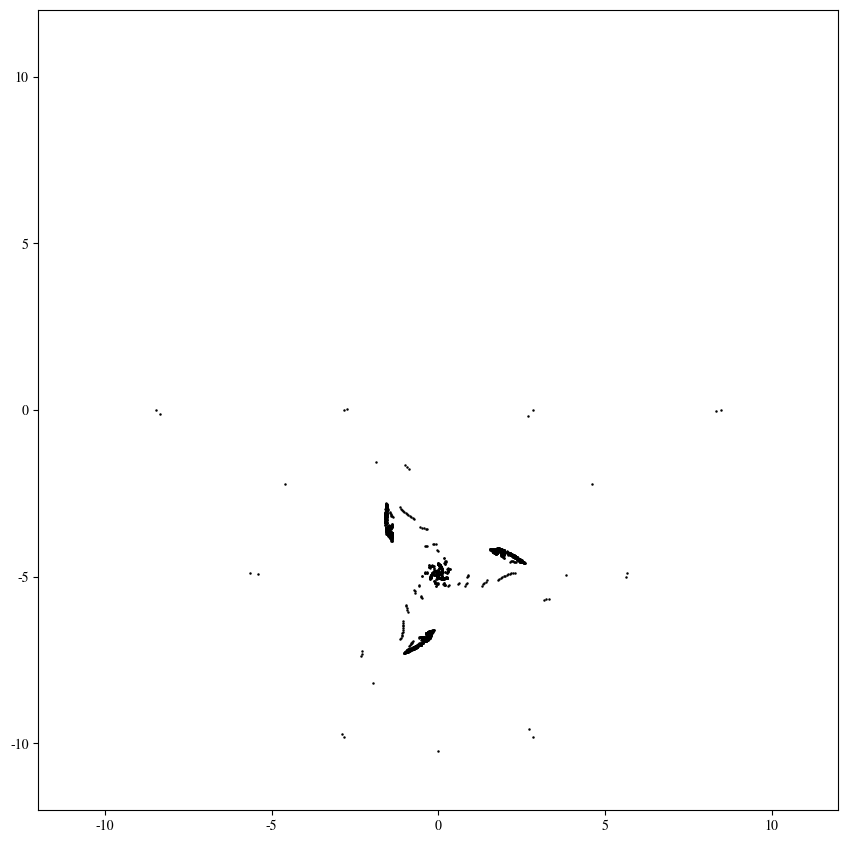
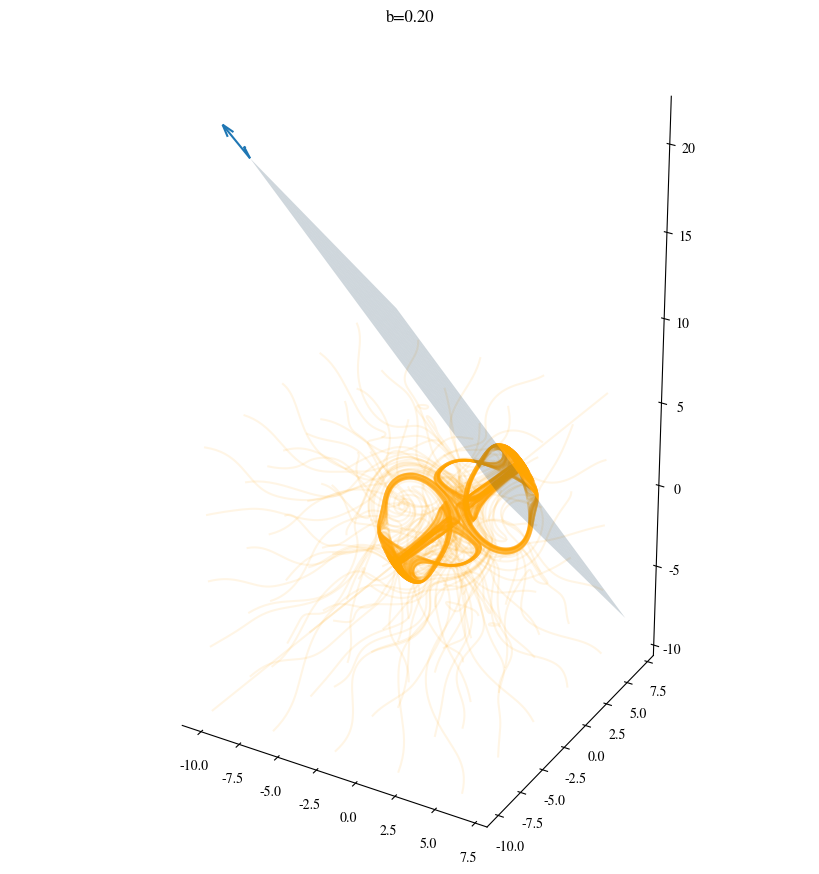

These figures' Python source, in order:
import numpy as np
from scipy.integrate import solve_ivp, odeint
import matplotlib.pyplot as plt
from mpl_toolkits.mplot3d import Axes3D
from matplotlib.animation import FuncAnimation
from tqdm import tqdm
import matplotlib
matplotlib.rcParams['mathtext.fontset'] = 'stix'
matplotlib.rcParams['font.family'] = 'STIXGeneral'



b_vals = np.linspace(0, 0.21, 400)
b = 0.2




def f(state, t, b):
    x, y, z = state
    return (np.sin(y)-b*x, np.sin(z)-b*y, np.sin(x)-b*z)

def jacobian(x, y, z, b):
    return np.array([
        [-b, np.cos(y), 0],
        [0, -b, np.cos(z)],
        [np.cos(x), 0, -b]
    ])

def jac(a, b):
    x, y, z = a
    return jacobian(x, y, z, b)

def fun(a, b):
    return f(a, 0, b)

from scipy import optimize

soln = optimize.root(fun, [2.5,2.5,2.5], jac=jac, args=(b,))
zero = soln.x

from scipy.linalg import eigh

w, v = eigh(jac(zero, b))
print(w, v)


fig = plt.figure(figsize=(20, 8))
ax_pon = fig.add_axes([0, 0, 1, 1])

fig_thomas = plt.figure(figsize=(20, 8))
# ax = fig.add_axes([0, 0, 1, 1], projection='3d')
ax = fig_thomas.add_axes([0, 0, 1, 1], projection='3d')
plt.subplots_adjust(left=0, right=1, top=1, bottom=0)
# ax.set_xlabel("X")
# ax.set_ylabel("Y")
# ax.set_zlabel("Z")
ax.set_title("3D Plot of (x, y, z)")

# make the panes transparent
ax.xaxis.set_pane_color((1.0, 1.0, 1.0, 0.0))
ax.yaxis.set_pane_color((1.0, 1.0, 1.0, 0.0))
ax.zaxis.set_pane_color((1.0, 1.0, 1.0, 0.0))
# make the grid lines transparent
ax.xaxis._axinfo["grid"]['color'] =  (1,1,1,0)
ax.yaxis._axinfo["grid"]['color'] =  (1,1,1,0)
ax.zaxis._axinfo["grid"]['color'] =  (1,1,1,0)
# # plt.subplots_adjust(left=0, right=1, top=1, bottom=0)
# ax.set_xlabel("X")
# ax.set_ylabel("Y")
# ax.set_zlabel("Z")

from itertools import product


# for eig in v:
#     plt.quiver(*zero, *eig, arrow_length_ratio=1.0)
plane = np.array([1, 1, 1])
D = -6
if plane[0] != 0:
    v1 = (-plane[1], plane[0], 0)
else:
    v1 = (0, -plane[2], plane[1])
v2 = np.cross(plane, v1)
O = np.array([0,0,0]) if D==0 else np.array([0, 0, -D/plane[2]])

xx, yy = np.meshgrid(range(-8, 8), range(-8, 8))
zz = (-plane[0]*xx-plane[1]*yy-D)/plane[2]
ax.plot_surface(xx, yy, zz, alpha=0.2)
ax.quiver(xx[0,0], yy[0,0], zz[0,0], v1[0], v1[1], v1[2])
ax.quiver(xx[0,0], yy[0,0], zz[0,0], v2[0], v2[1], v2[2])
ax.set_aspect('equal', adjustable='box')

a = range(-10,10, 4)




def g_traj(b):
    ax_pon.cla()
    ax_pon.set_xlim(-12, 12)
    ax_pon.set_ylim(-12, 12)
    # ax_pon.set_zlim(-12, 12)
    poncare_points = []
    for xi, yi, zi in tqdm(product(a, a, a), total=len(a)**3):
        # xi = 0.2
        # yi = 0.1
        # zi = -0.1
        state = [xi, yi, zi]
        # state=[0.1, 0.1, -0.1]
        soln = odeint(f, state, t=np.linspace(0,100,1000), args=(b,) ,rtol=1e-6)

        x = soln.T[0]
        y = soln.T[1]
        z = soln.T[2]
        ax.plot(x, y, z, label=f"Trajectory in 3D space b={b}", color="orange", alpha=0.1)
        for v in zip(x, y, z):
            d = (np.dot(v, plane)+D)/np.linalg.norm(plane)
            if(np.abs(d) < 0.1):
                # plt.scatter(v[0], v[1], v[2], c="k", s=1)
                P = np.array([v[0]-plane[0]*np.abs(d),v[1]-plane[1]*np.abs(d),v[2]-plane[2]*np.abs(d)])
                u1 = np.dot(P-O, v1)/np.linalg.norm(v1)
                u2 = np.dot(P-O, v2)/np.linalg.norm(v2)
                poncare_points.append([u1, u2])
    poincare = np.array(poncare_points)
    if len(poincare):
        ax_pon.scatter(poincare[:,0], poincare[:,1], c="k", s=0.6)
    ax_pon.set_aspect('equal')
    ax.set_title(f"b={b:.2f}")

b_vals = np.linspace(0, 0.3, 400)

def update(frame):
    print(frame)
    g_traj(b_vals[frame])

g_traj(0.2)

# ani = FuncAnimation(fig, update, frames=len(b_vals), interval=1000 / 4) 

# ani.save('poincare_b_low.mp4', writer='ffmpeg', fps=24)

plt.show()
